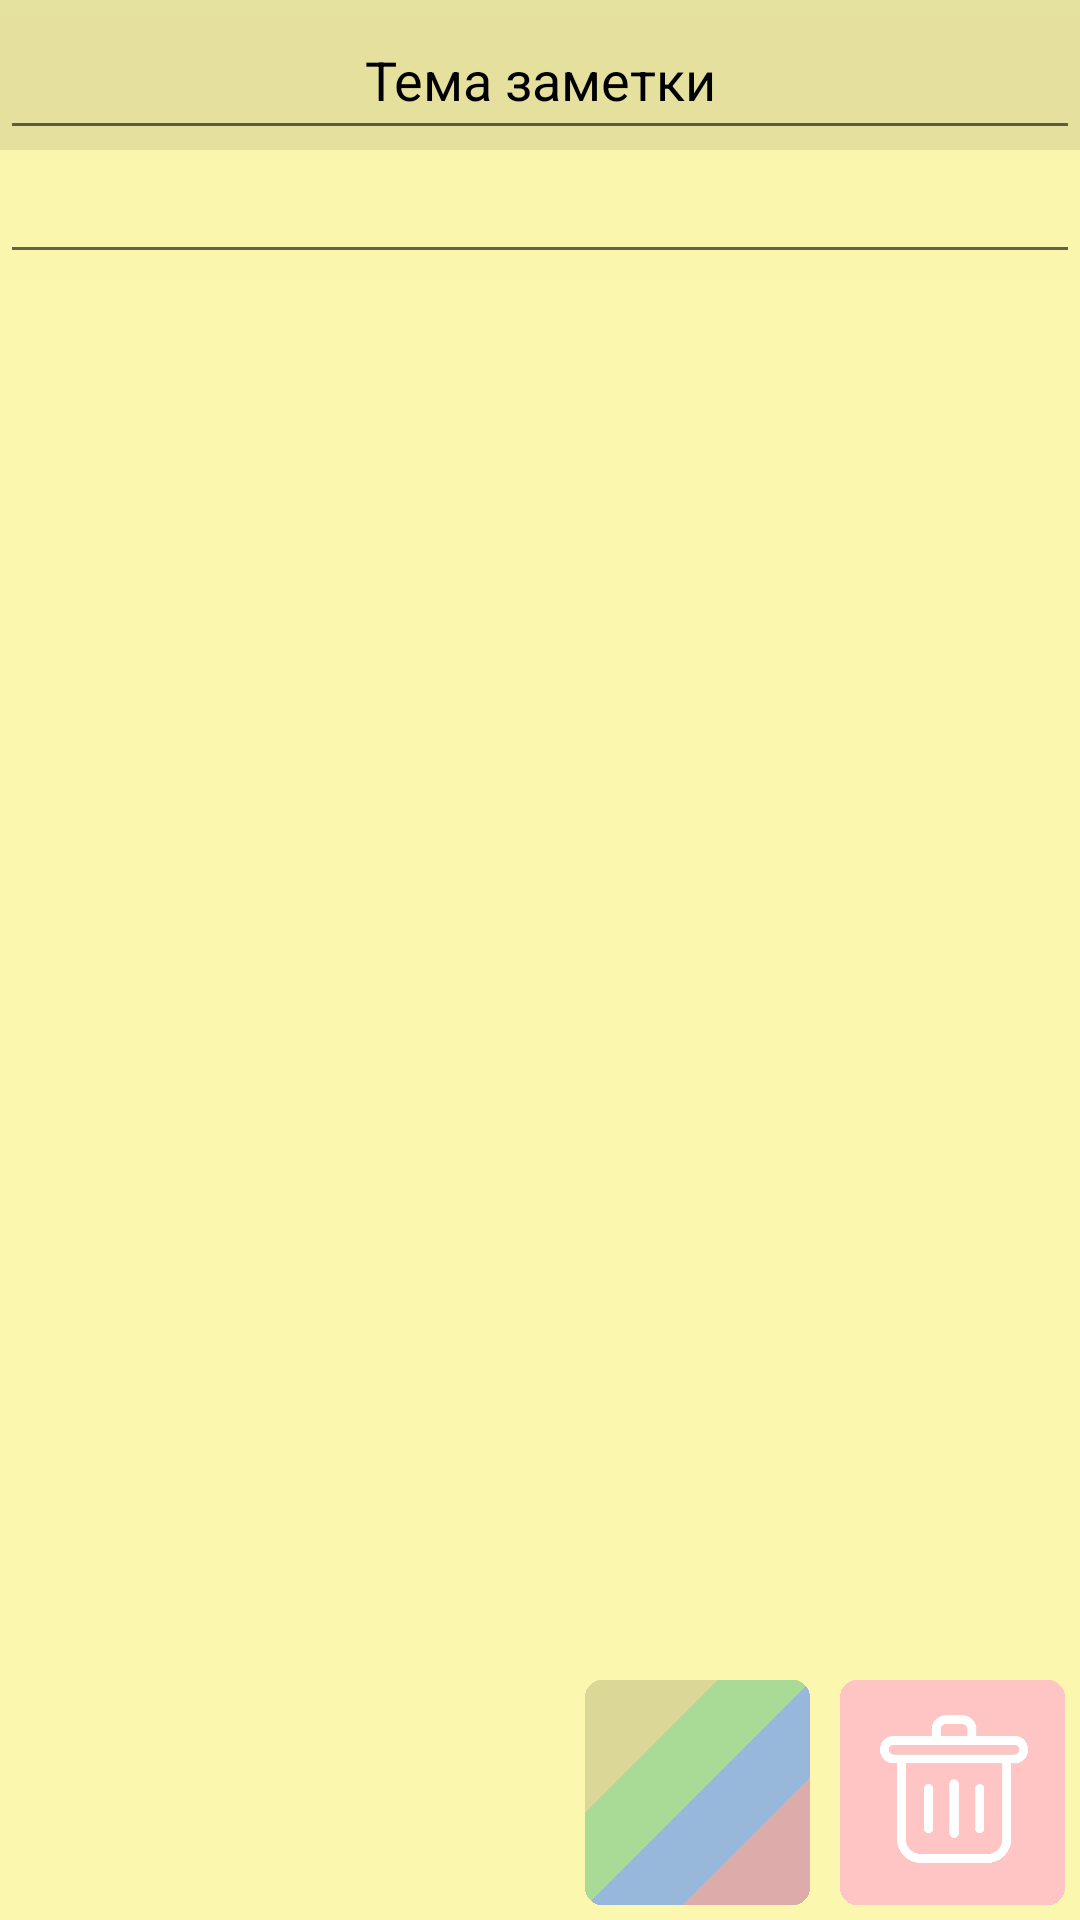

Reconstruct the res/layout file that produces this screen, plus the resources it refers to.
<!-- AndroidManifest.xml: application theme Theme.AppCompat.Light.NoActionBar -->
<!-- res/layout/activity_edit_note.xml -->
<?xml version="1.0" encoding="utf-8"?>
<LinearLayout xmlns:android="http://schemas.android.com/apk/res/android"
    xmlns:app="http://schemas.android.com/apk/res-auto"
    xmlns:tools="http://schemas.android.com/tools"
    android:id="@+id/lbg"
    android:layout_width="match_parent"
    android:layout_height="match_parent"
    android:background="@color/note_yellow"
    android:orientation="vertical"
    tools:context=".EditNoteActivity"
    android:forceDarkAllowed="false">


    <LinearLayout
        android:layout_width="fill_parent"
        android:layout_height="50dp"
        android:background="#16000000"
        android:clipToPadding="false"
        android:elevation="50dp"
        android:forceDarkAllowed="false"
        android:orientation="horizontal">

        <EditText
            android:id="@+id/Theme"
            style="@style/Widget.AppCompat.Light.AutoCompleteTextView"
            android:layout_width="fill_parent"
            android:layout_height="fill_parent"
            android:layout_gravity="center"
            android:ems="10"
            android:forceDarkAllowed="false"
            android:hint="Тема заметки"
            android:inputType="textPersonName"
            android:minHeight="48dp"
            android:textAlignment="center"
            android:textColorHint="#000000" />

    </LinearLayout>

    <EditText
        android:id="@+id/Text"
        android:layout_width="match_parent"
        android:layout_height="wrap_content"
        android:ems="10"
        android:inputType="textMultiLine"
        tools:ignore="SpeakableTextPresentCheck"
        android:forceDarkAllowed="false"/>

    <TableRow
        android:layout_width="wrap_content"
        android:layout_height="match_parent"
        android:layout_gravity="bottom|right"
        android:gravity="bottom"
        android:padding="5dp">

        <Button
            android:id="@+id/SelectColorBtn"
            android:layout_width="75dp"
            android:layout_height="75dp"
            android:layout_marginRight="10dp"
            android:background="@drawable/colorbtn"
            android:elevation="10dp"
            android:foreground="?android:attr/selectableItemBackground" />

        <Button
            android:id="@+id/DeleteBtn"
            android:layout_width="75dp"
            android:layout_height="75dp"
            android:background="@drawable/deletebtn"
            android:elevation="10dp"
            android:foreground="?android:attr/selectableItemBackground" />
    </TableRow>

</LinearLayout>
<!-- resources referenced by this layout -->
<resources>
  <color name="note_yellow">#fcf7ae</color>
  <!-- drawable colorbtn: png bitmap (drawable, 7947 bytes) -->
  <!-- drawable deletebtn: png bitmap (drawable, 17474 bytes) -->
</resources>
